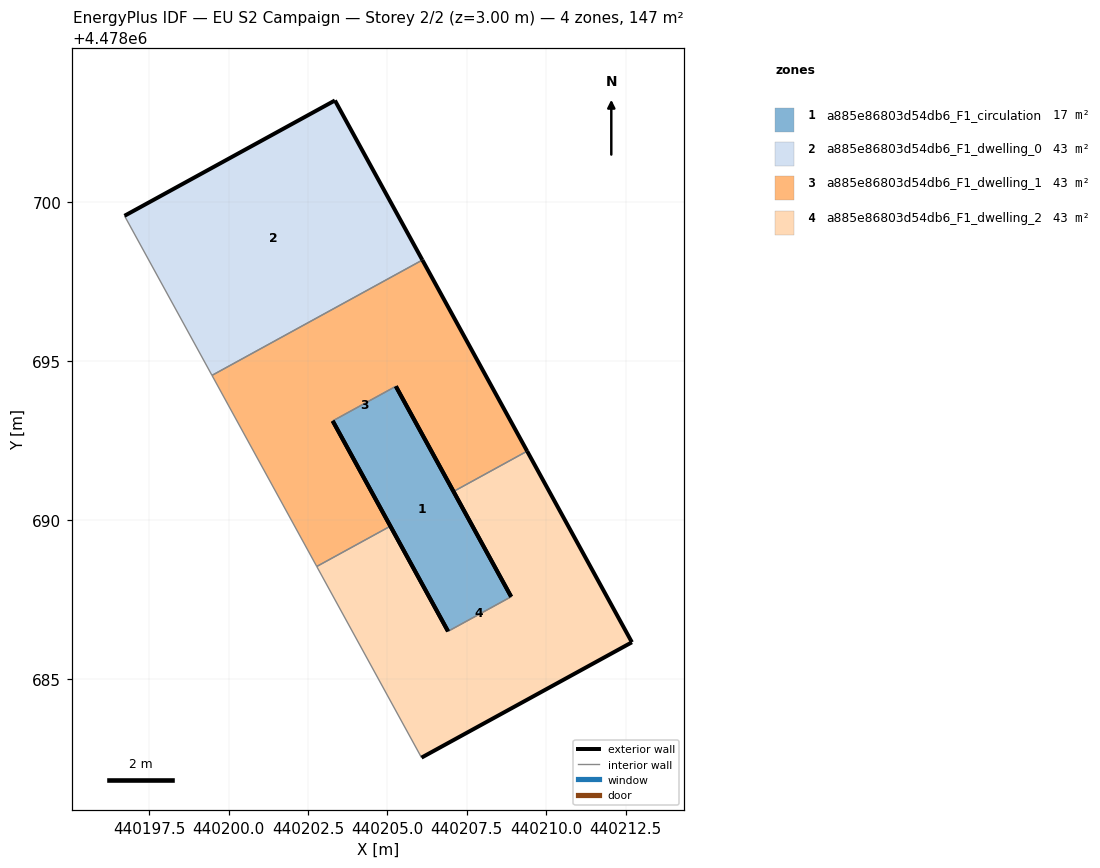
=== STOREY PLAN SPEC (per zone: floor XY polygon, exterior-wall plan segments, windows/doors) ===
zone 1: a885e86803d54db6_F1_circulation  (17.1 m²)
  floor: (440208.90, 4478687.59) (440205.27, 4478694.21) (440203.28, 4478693.12) (440206.91, 4478686.50)
  exterior wall: (440205.27, 4478694.21) – (440208.90, 4478687.59)  [7.6 m]
  exterior wall: (440206.91, 4478686.50) – (440203.28, 4478693.12)  [7.6 m]
  interior walls: 2
zone 2: a885e86803d54db6_F1_dwelling_0  (43.3 m²)
  floor: (440206.10, 4478698.19) (440203.35, 4478703.21) (440196.73, 4478699.58) (440199.48, 4478694.56)
  exterior wall: (440196.73, 4478699.58) – (440203.35, 4478703.21)  [7.6 m]
  exterior wall: (440203.35, 4478703.21) – (440206.10, 4478698.19)  [5.7 m]
  interior walls: 2
zone 3: a885e86803d54db6_F1_dwelling_1  (43.3 m²)
  floor: (440207.08, 4478690.90) (440209.40, 4478692.17) (440206.10, 4478698.19) (440199.48, 4478694.56) (440202.78, 4478688.54) (440205.10, 4478689.81) (440203.28, 4478693.12) (440205.27, 4478694.21)
  exterior wall: (440207.08, 4478690.90) – (440205.27, 4478694.21)  [3.8 m]
  exterior wall: (440203.28, 4478693.12) – (440205.10, 4478689.81)  [3.8 m]
  exterior wall: (440206.10, 4478698.19) – (440209.40, 4478692.17)  [6.9 m]
  interior walls: 5
zone 4: a885e86803d54db6_F1_dwelling_2  (43.3 m²)
  floor: (440212.70, 4478686.16) (440209.40, 4478692.17) (440207.08, 4478690.90) (440208.90, 4478687.59) (440206.91, 4478686.50) (440205.10, 4478689.81) (440202.78, 4478688.54) (440206.08, 4478682.52)
  exterior wall: (440205.10, 4478689.81) – (440206.91, 4478686.50)  [3.8 m]
  exterior wall: (440208.90, 4478687.59) – (440207.08, 4478690.90)  [3.8 m]
  exterior wall: (440209.40, 4478692.17) – (440212.70, 4478686.16)  [6.9 m]
  exterior wall: (440212.70, 4478686.16) – (440206.08, 4478682.52)  [7.6 m]
  interior walls: 4

=== DERIVED (storey summary) ===
Building: EU S2 Campaign
Storey: 2 of 2  (floor level z = 3.00 m)
Storey gross floor area: 146.9 m²
Zones on this storey: 4
  - a885e86803d54db6_F1_circulation: floor 17.1 m²; exterior wall 15.1 m (45.3 m²); WWR 0.0%
  - a885e86803d54db6_F1_dwelling_0: floor 43.3 m²; exterior wall 13.3 m (39.8 m²); WWR 0.0%
  - a885e86803d54db6_F1_dwelling_1: floor 43.3 m²; exterior wall 14.4 m (43.2 m²); WWR 0.0%
  - a885e86803d54db6_F1_dwelling_2: floor 43.3 m²; exterior wall 22.0 m (65.9 m²); WWR 0.0%
Zone adjacency (shared interzone walls):
  - a885e86803d54db6_F1_circulation ↔ a885e86803d54db6_F1_dwelling_1
  - a885e86803d54db6_F1_circulation ↔ a885e86803d54db6_F1_dwelling_2
  - a885e86803d54db6_F1_dwelling_0 ↔ a885e86803d54db6_F1_dwelling_1
  - a885e86803d54db6_F1_dwelling_1 ↔ a885e86803d54db6_F1_dwelling_2